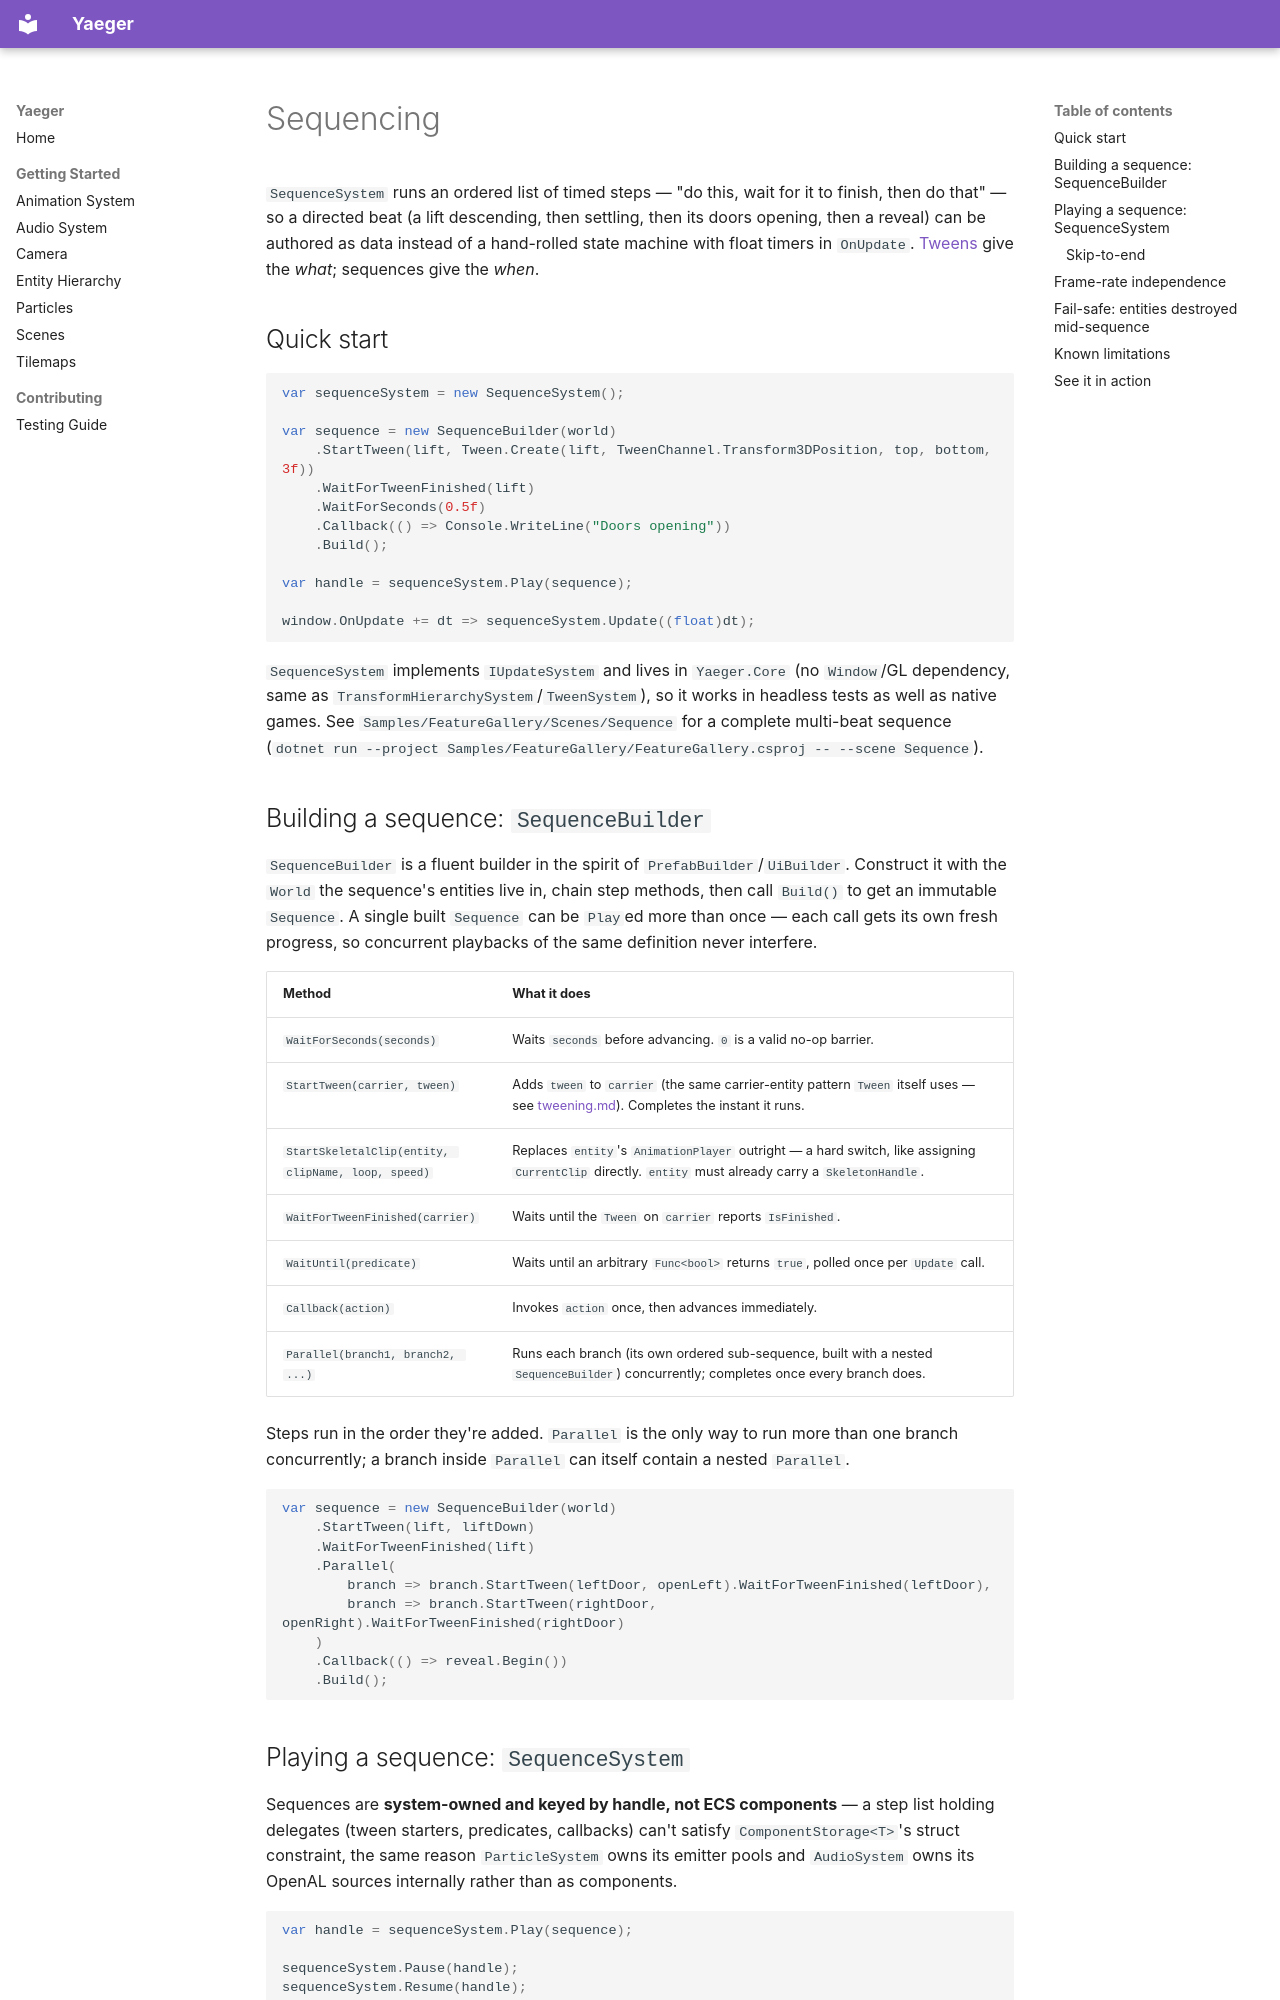

repository: Anras573/Yaeger · page: sequencing/index.html · generator: mkdocs

# Sequencing

`SequenceSystem` runs an ordered list of timed steps — "do this, wait for it to finish, then do
that" — so a directed beat (a lift descending, then settling, then its doors opening, then a
reveal) can be authored as data instead of a hand-rolled state machine with float timers in
`OnUpdate`. [Tweens](tweening.md) give the *what*; sequences give the *when*.

## Quick start

```csharp
var sequenceSystem = new SequenceSystem();

var sequence = new SequenceBuilder(world)
    .StartTween(lift, Tween.Create(lift, TweenChannel.Transform3DPosition, top, bottom, 3f))
    .WaitForTweenFinished(lift)
    .WaitForSeconds(0.5f)
    .Callback(() => Console.WriteLine("Doors opening"))
    .Build();

var handle = sequenceSystem.Play(sequence);

window.OnUpdate += dt => sequenceSystem.Update((float)dt);
```

`SequenceSystem` implements `IUpdateSystem` and lives in `Yaeger.Core` (no `Window`/GL dependency,
same as `TransformHierarchySystem`/`TweenSystem`), so it works in headless tests as well as native
games. See `Samples/FeatureGallery/Scenes/Sequence` for a complete multi-beat sequence
(`dotnet run --project Samples/FeatureGallery/FeatureGallery.csproj -- --scene Sequence`).

## Building a sequence: `SequenceBuilder`

`SequenceBuilder` is a fluent builder in the spirit of `PrefabBuilder`/`UiBuilder`. Construct it
with the `World` the sequence's entities live in, chain step methods, then call `Build()` to get an
immutable `Sequence`. A single built `Sequence` can be `Play`ed more than once — each call gets its
own fresh progress, so concurrent playbacks of the same definition never interfere.

| Method | What it does |
|---|---|
| `WaitForSeconds(seconds)` | Waits `seconds` before advancing. `0` is a valid no-op barrier. |
| `StartTween(carrier, tween)` | Adds `tween` to `carrier` (the same carrier-entity pattern `Tween` itself uses — see [tweening.md](tweening.md)). Completes the instant it runs. |
| `StartSkeletalClip(entity, clipName, loop, speed)` | Replaces `entity`'s `AnimationPlayer` outright — a hard switch, like assigning `CurrentClip` directly. `entity` must already carry a `SkeletonHandle`. |
| `WaitForTweenFinished(carrier)` | Waits until the `Tween` on `carrier` reports `IsFinished`. |
| `WaitUntil(predicate)` | Waits until an arbitrary `Func<bool>` returns `true`, polled once per `Update` call. |
| `Callback(action)` | Invokes `action` once, then advances immediately. |
| `Parallel(branch1, branch2, ...)` | Runs each branch (its own ordered sub-sequence, built with a nested `SequenceBuilder`) concurrently; completes once every branch does. |

Steps run in the order they're added. `Parallel` is the only way to run more than one branch
concurrently; a branch inside `Parallel` can itself contain a nested `Parallel`.

```csharp
var sequence = new SequenceBuilder(world)
    .StartTween(lift, liftDown)
    .WaitForTweenFinished(lift)
    .Parallel(
        branch => branch.StartTween(leftDoor, openLeft).WaitForTweenFinished(leftDoor),
        branch => branch.StartTween(rightDoor, openRight).WaitForTweenFinished(rightDoor)
    )
    .Callback(() => reveal.Begin())
    .Build();
```
